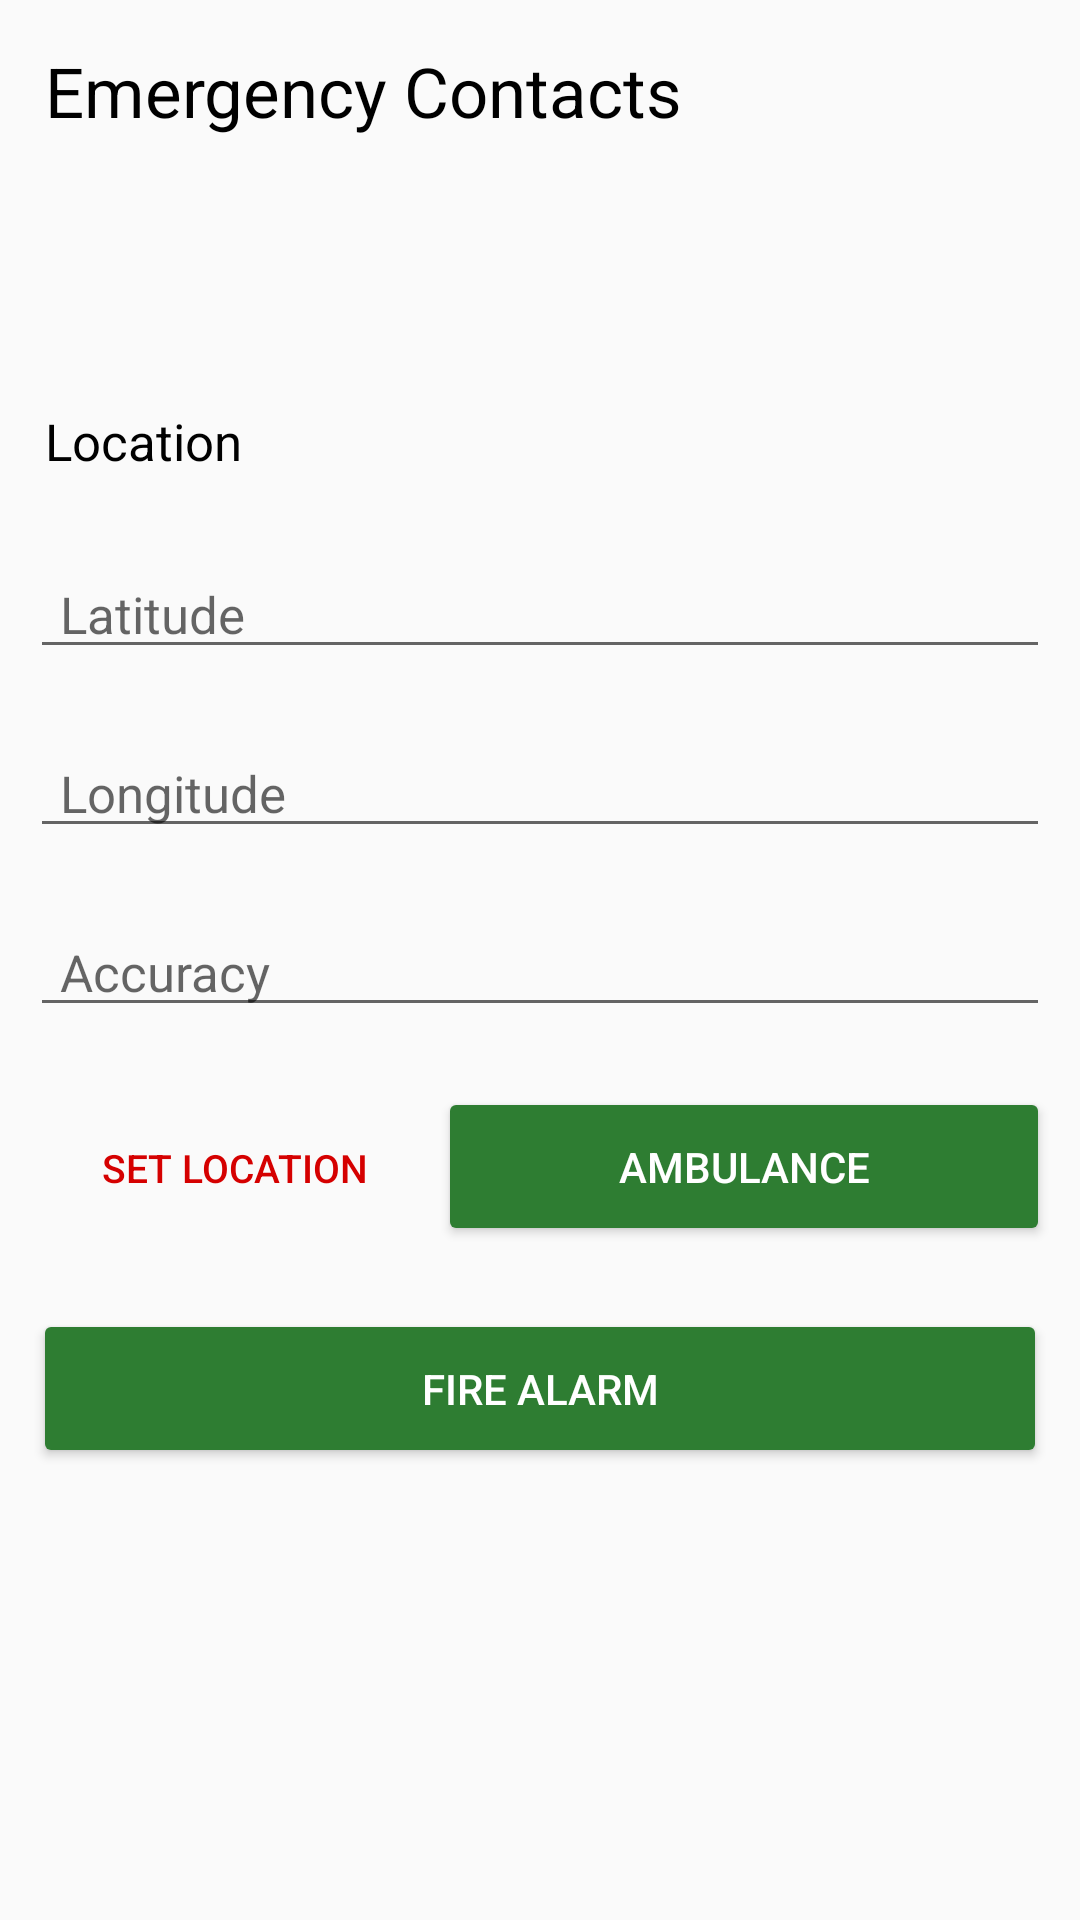

This screen was rendered from an Android layout file. Write that file and the resources it references.
<!-- AndroidManifest.xml: application theme AppTheme -->
<!-- res/layout/activity_emergency.xml -->
<?xml version="1.0" encoding="utf-8"?>
<LinearLayout xmlns:android="http://schemas.android.com/apk/res/android"
    xmlns:app="http://schemas.android.com/apk/res-auto"
    xmlns:tools="http://schemas.android.com/tools"
    android:layout_width="match_parent"
    android:layout_height="match_parent"
    android:orientation="vertical"
    tools:context="com.example.codebox.gisbms.Emergency">

    <TextView
        android:layout_width="wrap_content"
        android:layout_height="wrap_content"
        android:text="Emergency Contacts"
        android:padding="15dp"
        android:textColor="#000"
        android:textSize="23sp"/>

    <ListView
        android:id="@+id/emergencyContact"
        android:layout_width="match_parent"
        android:layout_height="wrap_content" />


    <ScrollView
        android:layout_width="match_parent"
        android:layout_height="wrap_content">
        <LinearLayout
            android:orientation="vertical"
            android:layout_width="match_parent"
            android:layout_height="wrap_content">

            <ImageView
                android:layout_width="40dp"
                android:layout_height="40dp"
                android:src="@drawable/place"
                android:layout_marginTop="20dp"
                android:layout_marginLeft="20dp"/>

            <TextView
                android:layout_width="wrap_content"
                android:layout_height="wrap_content"
                android:text="Location"
                android:padding="15dp"
                android:textSize="17sp"
                android:textColor="#000"/>

            <EditText
                android:id="@+id/eLat"
                android:layout_width="match_parent"
                android:layout_height="wrap_content"
                android:layout_margin="10dp"
                android:paddingLeft="10dp"
                android:paddingRight="10dp"
                android:inputType="time"
                android:hint="Latitude"
                android:digits="1234567890."
                android:textSize="17sp" />

            <EditText
                android:id="@+id/eLng"
                android:layout_width="match_parent"
                android:layout_height="wrap_content"
                android:layout_margin="10dp"
                android:paddingLeft="10dp"
                android:paddingRight="10dp"
                android:digits="1234567890."
                android:inputType="time"
                android:hint="Longitude"
                android:textSize="17sp" />

            <EditText
                android:id="@+id/eAccuracy"
                android:layout_width="match_parent"
                android:layout_height="wrap_content"
                android:layout_margin="10dp"
                android:paddingLeft="10dp"
                android:paddingRight="10dp"
                android:inputType="time"
                android:digits="1234567890."
                android:hint="Accuracy"
                android:textSize="17sp" />

            <LinearLayout
                android:layout_width="match_parent"
                android:layout_height="wrap_content"
                android:layout_margin="10dp"
                android:orientation="horizontal">

                <Button
                    android:id="@+id/eSetLocation"
                    android:layout_width="0dp"
                    android:layout_height="53dp"
                    android:layout_weight="2"
                    android:textSize="13sp"
                    android:textColor="#D50000"
                    style="?android:attr/borderlessButtonStyle"
                    android:text="Set location" />

                <Button
                    android:id="@+id/infomAmbulance"
                    android:layout_width="0dp"
                    android:layout_height="53dp"
                    android:layout_weight="3"
                    android:textColor="#FFF"
                    android:text="ambulance" />
            </LinearLayout>

            <Button
                android:id="@+id/informFirebrigade"
                android:layout_width="match_parent"
                android:layout_height="53dp"
                android:textColor="#FFF"
                android:layout_margin="11dp"
                android:text="Fire Alarm" />

        </LinearLayout>

    </ScrollView>
</LinearLayout>
<!-- resources referenced by this layout -->
<resources>
  <style name="AppTheme" parent="Theme.AppCompat.Light.DarkActionBar">
          
          <item name="colorPrimary">@color/colorPrimary</item>
          <item name="colorPrimaryDark">@color/colorPrimaryDark</item>
          <item name="colorAccent">@color/colorAccent</item>
          <item name="colorButtonNormal">@color/colorButton</item>
  
          <item name="android:colorControlHighlight" tools:targetApi="lollipop">@color/colorPrimaryDark</item>
      </style>
  <color name="colorPrimary">#2E7D32</color>
  <color name="colorPrimaryDark">#1B5E20</color>
  <color name="colorAccent">#158e00</color>
  <color name="colorButton">#2E7D32</color>
</resources>
